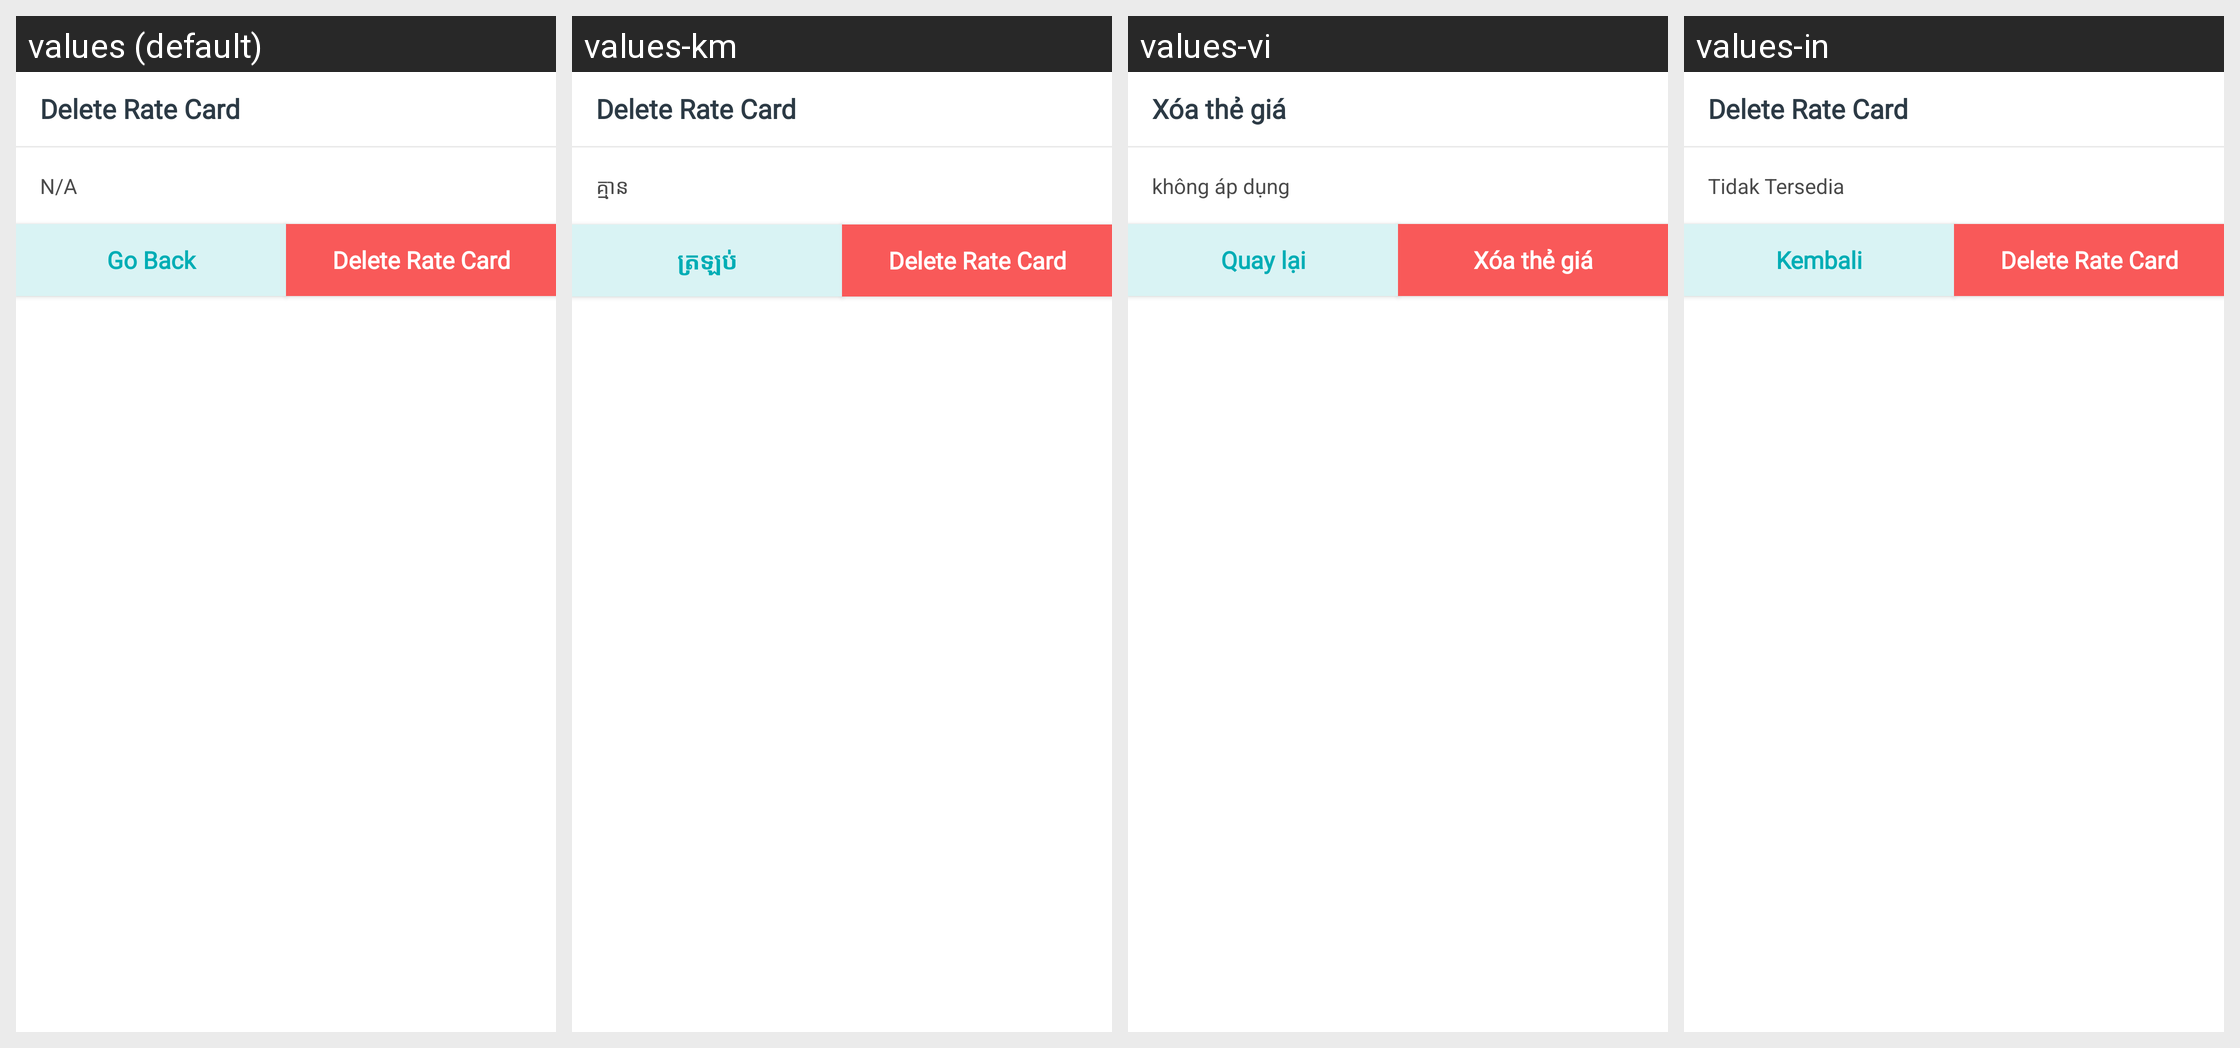

For this localized Android screen grid, give each drawn string resource with its value in every locale shown.
Android screen res/layout/dialog_delete_rate_card.xml rendered under 4 locales, left to right: values (default), values-km, values-vi, values-in. Device: Nexus 5 (rendered at 1080×1920; each locale shown at half size, 540×960, under a caption strip naming it); theme AppTheme.
Other locales in the repository, not shown: values-es.
Strings drawn on this screen, with the default value and each locale's value (text and hints the layout hard-codes, and strings that could not be matched under every locale, appear in the picture but are not listed):

delete_rate_card_caps
  values: Delete Rate Card
  values-km: Delete Rate Card  [not translated; the default value is used]
  values-vi: Xóa thẻ giá
  values-in: Delete Rate Card  [not translated; the default value is used]

notAvailable
  values: N/A
  values-km: គ្មាន
  values-vi: không áp dụng
  values-in: Tidak Tersedia

goBack
  values: Go Back
  values-km: ត្រឡប់
  values-vi: Quay lại
  values-in: Kembali
